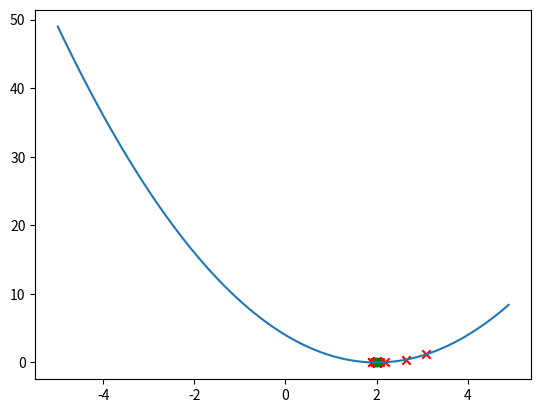

This chart was generated by the following Python code:
# TODO: Сделать градиентный спуск с динамичиским шагом
#       реализовать line_search

import math 
import matplotlib.pyplot as plt
func = lambda x: (x-2)**2

# метод золотого сечения
def line_search(func, x_start):
   traj_x = list()
   iter = 0
   gold_ratio = (1 + math.sqrt(5))/2
   x_end = x_start + 10
   c = x_end - (x_end - x_start)/gold_ratio
   d = x_start + (x_end - x_start)/gold_ratio
   while iter < 100:
      if func(c) < func(d):
         x_end = d
      else:
         x_start = c
      c = x_end - (x_end - x_start) / gold_ratio
      d = x_start + (x_end - x_start) / gold_ratio
      traj_x.append((x_start + x_end)/2)
      iter += 1
   return traj_x


def draw_plot(func, traj_x):
   x = [-5 + 0.1 * i for i in range(100)]
   y = [func(s) for s in x]
   traj_y = [func(s) for s in traj_x]
   plt.plot(x, y)
   plt.scatter(traj_x, traj_y, marker='x', color = 'red')
   plt.scatter(traj_x[-1], func(traj_x[-1]), color = 'green')
   plt.show()
   

if __name__ == '__main__':
   traj_x = line_search(func, 0)
   draw_plot(func, traj_x)